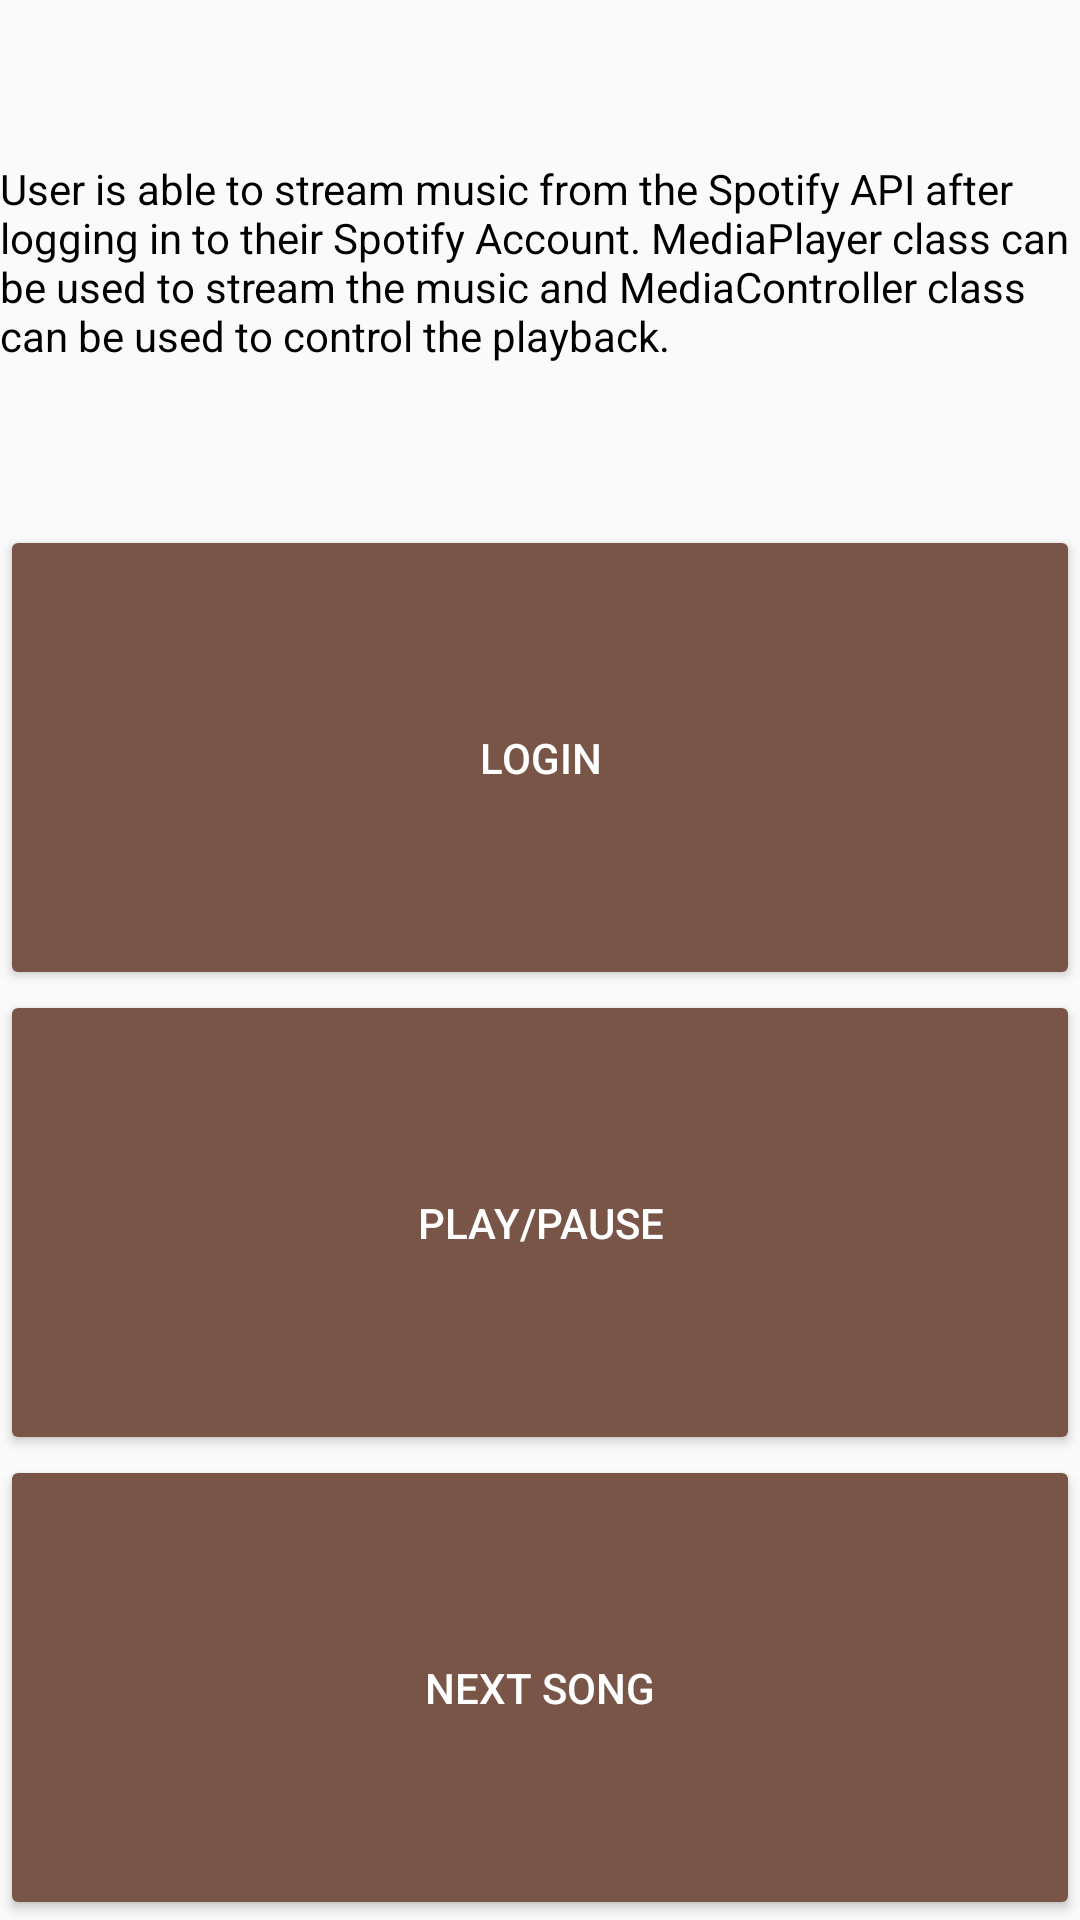

This screen was rendered from an Android layout file. Write that file and the resources it references.
<!-- AndroidManifest.xml: application theme AppTheme -->
<!-- res/layout/activity_spotify.xml -->
<?xml version="1.0" encoding="utf-8"?>
<LinearLayout xmlns:android="http://schemas.android.com/apk/res/android"
    android:layout_width="match_parent"
    android:layout_height="match_parent"
    android:orientation="vertical">

    <TextView
        android:layout_width="match_parent"
        android:layout_height="wrap_content"
        android:layout_margin="@dimen/default_margin"
        android:layout_weight="1"
        android:gravity="center_vertical"
        android:text="@string/spotify_description"
        android:textColor="@android:color/black" />

    <Button
        android:id="@+id/login_button"
        android:layout_width="match_parent"
        android:layout_height="wrap_content"
        android:layout_margin="@dimen/default_margin"
        android:layout_weight="1"
        android:text="@string/login_button" />

    <Button
        android:id="@+id/play_pause_button"
        android:layout_width="match_parent"
        android:layout_height="wrap_content"
        android:layout_margin="@dimen/default_margin"
        android:layout_weight="1"
        android:text="@string/play_pause_button" />

    <Button
        android:id="@+id/next_song_button"
        android:layout_width="match_parent"
        android:layout_height="wrap_content"
        android:layout_margin="@dimen/default_margin"
        android:layout_weight="1"
        android:text="@string/next_song_button" />
</LinearLayout>
<!-- resources referenced by this layout -->
<resources>
  <string name="login_button">Login</string>
  <string name="next_song_button">Next Song</string>
  <string name="play_pause_button">Play/Pause</string>
  <string name="spotify_description">User is able to stream music from the Spotify API after logging in to their Spotify Account. MediaPlayer class can be used to stream the music and MediaController class can be used to control the playback.</string>
  <style name="AppTheme" parent="Theme.AppCompat.Light.DarkActionBar">
          
          <item name="colorPrimary">@color/colorPrimary</item>
          <item name="colorPrimaryDark">@color/colorPrimaryDark</item>
          <item name="colorButtonNormal">@color/colorPrimary</item>
          <item name="android:textColor">@android:color/white</item>
      </style>
  <color name="colorPrimary">#795548</color>
  <color name="colorPrimaryDark">#3E2723</color>
</resources>
